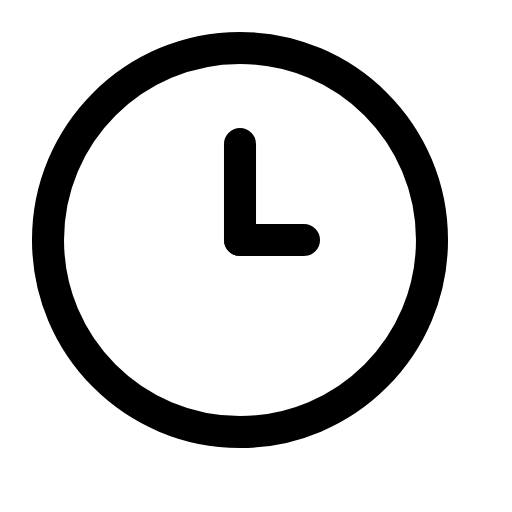
t = 0.00 s
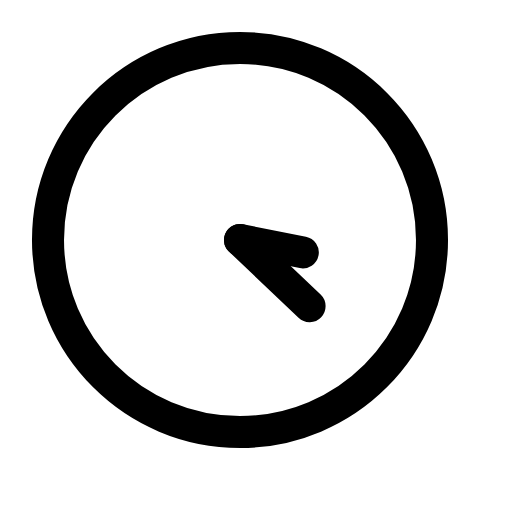
t = 0.60 s
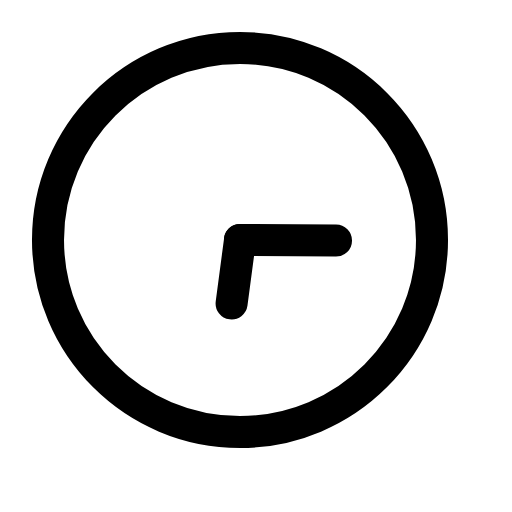
t = 1.20 s
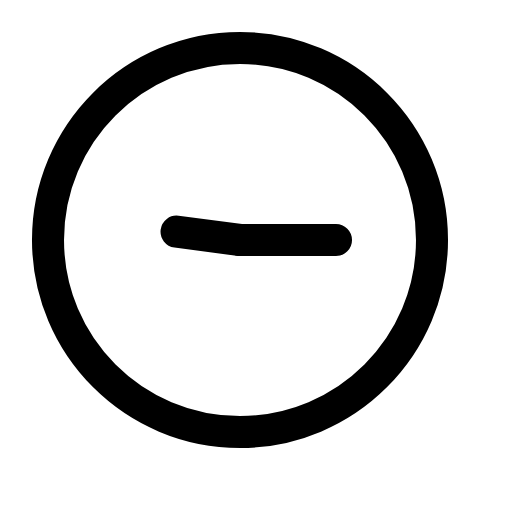
t = 1.80 s
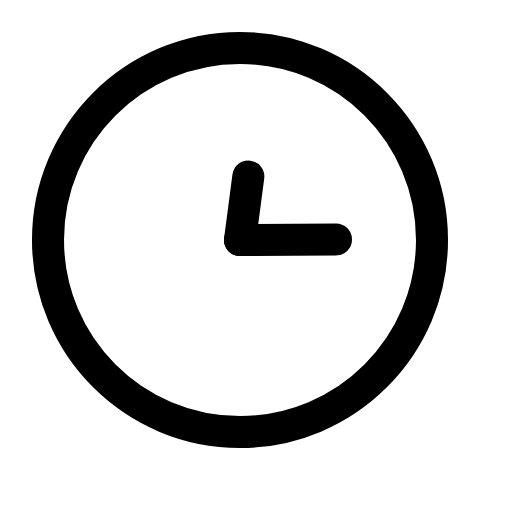
t = 2.40 s
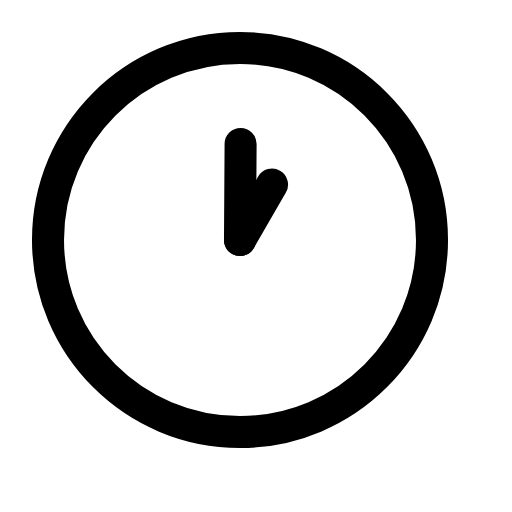
t = 2.55 s

The animated SVG that drew these frames (rendered in a browser with its animation timeline set to each time). Animation: 2 SMIL elements (animateTransform=2); one cycle of 3.60 s, repeats indefinitely.

<svg xmlns="http://www.w3.org/2000/svg" viewBox="0 0 16 16" width="16" height="16" fill="none" stroke="currentColor" stroke-width="1.001" stroke-linecap="round" stroke-linejoin="round"><path d="M1.5 7.5C1.5 4.186 4.186 1.5 7.5 1.5C10.814 1.5 13.5 4.186 13.5 7.5C13.5 10.814 10.814 13.5 7.5 13.5C4.186 13.5 1.5 10.814 1.5 7.5Z"></path><path d="M7.5 4.5V7.5"><animateTransform attributeName="transform" type="rotate" dur="3.6s" repeatCount="indefinite" keyTimes="0;0.083;0.097;0.111;0.125;0.139;0.153;0.167;0.181;0.194;0.208;0.222;0.236;0.25;0.264;0.278;0.292;0.306;0.319;0.333;0.347;0.361;0.375;0.389;0.403;0.417;0.431;0.444;0.458;0.472;0.486;0.5;0.514;0.528;0.542;0.556;0.569;0.583;0.597;0.611;0.625;0.639;0.653;0.667;0.681;0.694;0.708;0.722;0.736;0.75;0.764;0.778;0.792;0.806;0.819;0.833;0.847;0.861;0.875;0.889;0.903;0.917;1" values="0 7.5 7.5;0 7.5 7.5;.735 7.5 7.5;5.803 7.5 7.5;19.112 7.5 7.5;43.766 7.5 7.5;81.755 7.5 7.5;133.766 7.5 7.5;199.112 7.5 7.5;275.803 7.5 7.5;360.735 7.5 7.5;450 7.5 7.5;540 7.5 7.5;630 7.5 7.5;720 7.5 7.5;810 7.5 7.5;900 7.5 7.5;990 7.5 7.5;1080 7.5 7.5;1170 7.5 7.5;1260 7.5 7.5;1350 7.5 7.5;1440 7.5 7.5;1530 7.5 7.5;1620 7.5 7.5;1710 7.5 7.5;1800 7.5 7.5;1890 7.5 7.5;1980 7.5 7.5;2070 7.5 7.5;2160 7.5 7.5;2250 7.5 7.5;2340 7.5 7.5;2430 7.5 7.5;2520 7.5 7.5;2610 7.5 7.5;2700 7.5 7.5;2790 7.5 7.5;2880 7.5 7.5;2970 7.5 7.5;3060 7.5 7.5;3150 7.5 7.5;3240 7.5 7.5;3330 7.5 7.5;3420 7.5 7.5;3510 7.5 7.5;3600 7.5 7.5;3690 7.5 7.5;3779.624 7.5 7.5;3867.011 7.5 7.5;3950.034 7.5 7.5;4026.788 7.5 7.5;4095.68 7.5 7.5;4155.511 7.5 7.5;4205.539 7.5 7.5;4245.511 7.5 7.5;4275.68 7.5 7.5;4296.788 7.5 7.5;4310.034 7.5 7.5;4317.011 7.5 7.5;4319.624 7.5 7.5;4320 7.5 7.5;4320 7.5 7.5"/></path><path d="M7.5 7.5H9.5"><animateTransform attributeName="transform" type="rotate" dur="3.6s" repeatCount="indefinite" keyTimes="0;0.083;0.097;0.111;0.125;0.139;0.153;0.167;0.181;0.194;0.208;0.222;0.236;0.25;0.264;0.278;0.292;0.306;0.319;0.333;0.347;0.361;0.375;0.389;0.403;0.417;0.431;0.444;0.458;0.472;0.486;0.5;0.514;0.528;0.542;0.556;0.569;0.583;0.597;0.611;0.625;0.639;0.653;0.667;0.681;0.694;0.708;0.722;0.736;0.75;0.764;0.778;0.792;0.806;0.819;0.833;0.847;0.861;0.875;0.889;0.903;0.917;1" values="0 7.5 7.5;0 7.5 7.5;.061 7.5 7.5;.484 7.5 7.5;1.593 7.5 7.5;3.647 7.5 7.5;6.813 7.5 7.5;11.147 7.5 7.5;16.593 7.5 7.5;22.984 7.5 7.5;30.061 7.5 7.5;37.5 7.5 7.5;45 7.5 7.5;52.5 7.5 7.5;60 7.5 7.5;67.5 7.5 7.5;75 7.5 7.5;82.5 7.5 7.5;90 7.5 7.5;97.5 7.5 7.5;105 7.5 7.5;112.5 7.5 7.5;120 7.5 7.5;127.5 7.5 7.5;135 7.5 7.5;142.5 7.5 7.5;150 7.5 7.5;157.5 7.5 7.5;165 7.5 7.5;172.5 7.5 7.5;180 7.5 7.5;187.5 7.5 7.5;195 7.5 7.5;202.5 7.5 7.5;210 7.5 7.5;217.5 7.5 7.5;225 7.5 7.5;232.5 7.5 7.5;240 7.5 7.5;247.5 7.5 7.5;255 7.5 7.5;262.5 7.5 7.5;270 7.5 7.5;277.5 7.5 7.5;285 7.5 7.5;292.5 7.5 7.5;300 7.5 7.5;307.5 7.5 7.5;314.969 7.5 7.5;322.251 7.5 7.5;329.17 7.5 7.5;335.566 7.5 7.5;341.307 7.5 7.5;346.293 7.5 7.5;350.462 7.5 7.5;353.793 7.5 7.5;356.307 7.5 7.5;358.066 7.5 7.5;359.17 7.5 7.5;359.751 7.5 7.5;359.969 7.5 7.5;360 7.5 7.5;360 7.5 7.5"/></path></svg>
